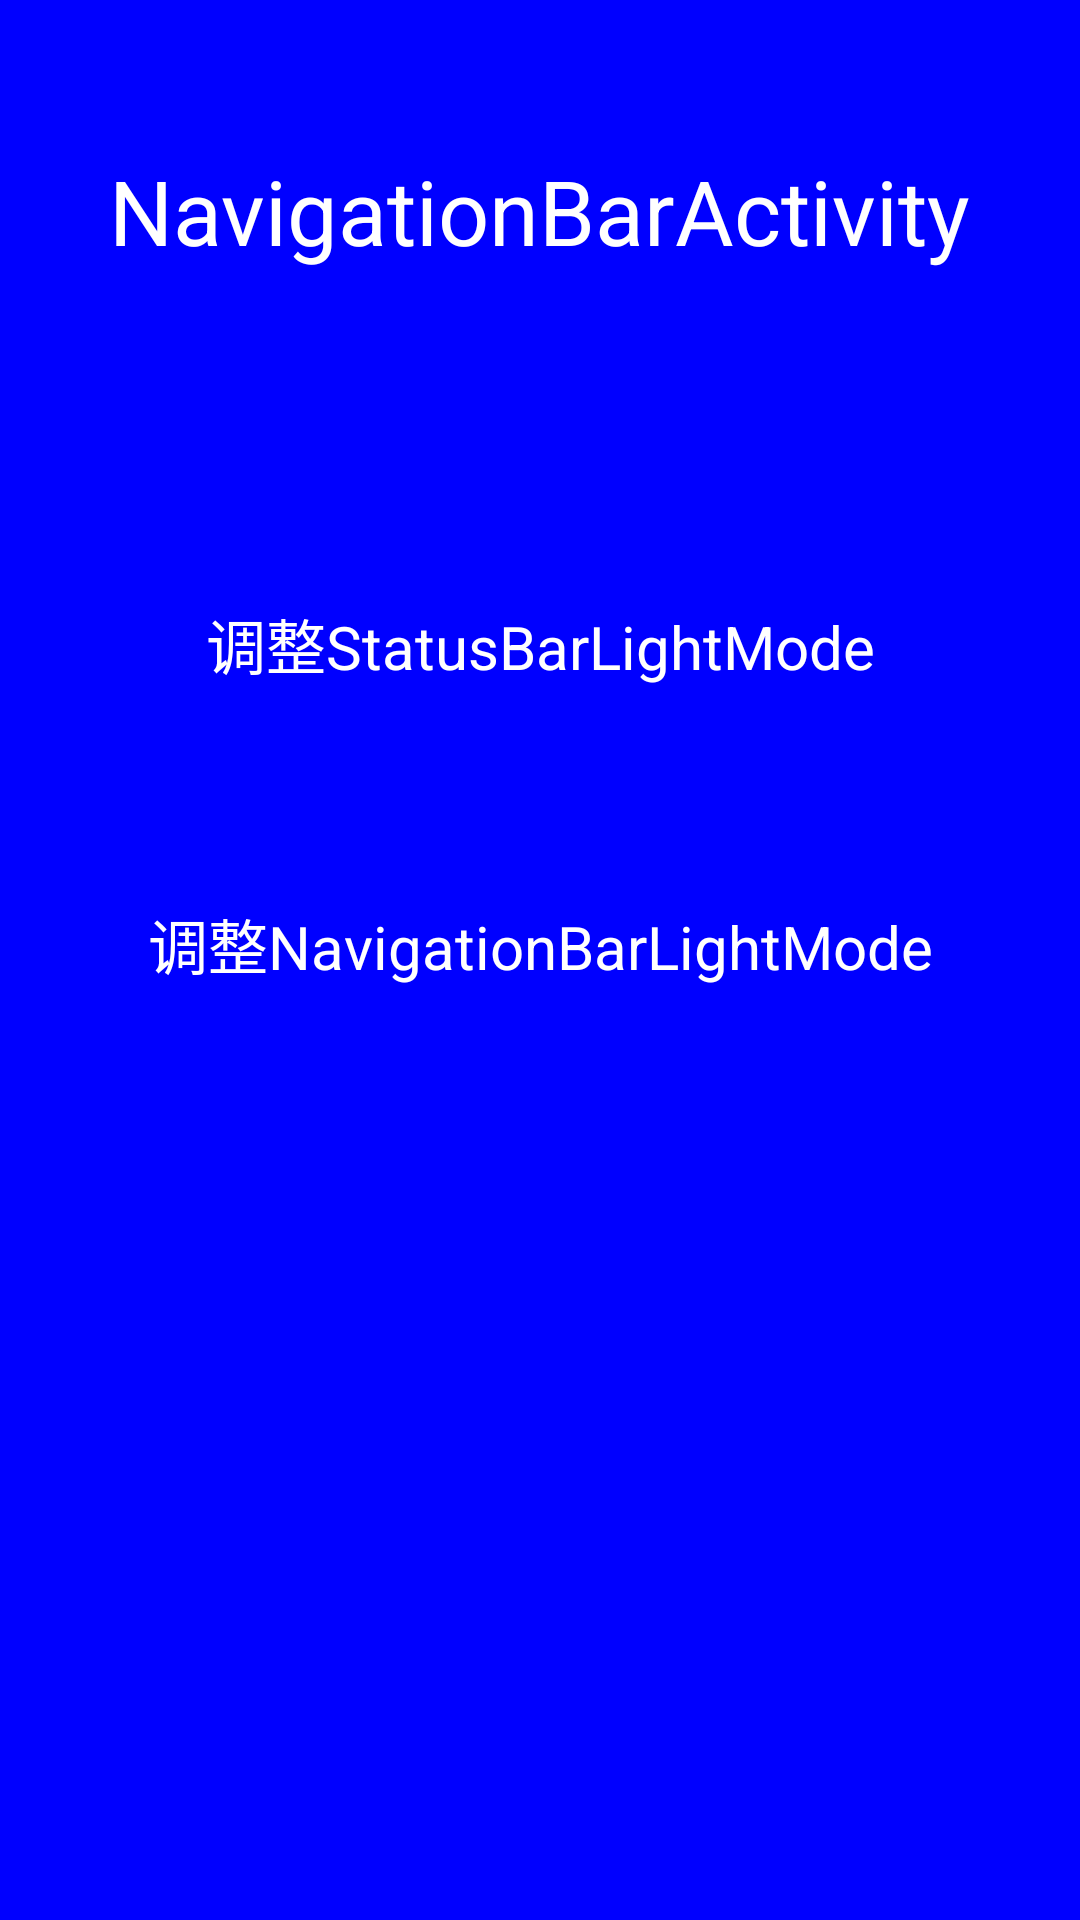

Android layout source for this screen:
<!-- AndroidManifest.xml: application theme Theme.AppCompat.Light.NoActionBar -->
<!-- res/layout/activity_navigation_bar.xml -->
<?xml version="1.0" encoding="utf-8"?>
<androidx.constraintlayout.widget.ConstraintLayout xmlns:android="http://schemas.android.com/apk/res/android"
    xmlns:app="http://schemas.android.com/apk/res-auto"
    android:layout_width="match_parent"
    android:layout_height="match_parent"
    android:background="#ff0000ff">

    <TextView
        android:layout_width="wrap_content"
        android:layout_height="wrap_content"
        android:layout_marginTop="50dp"
        android:text="NavigationBarActivity"
        android:textColor="#ffffffff"
        android:textSize="30dp"
        app:layout_constraintLeft_toLeftOf="parent"
        app:layout_constraintRight_toRightOf="parent"
        app:layout_constraintTop_toTopOf="parent" />

    <TextView
        android:id="@+id/bt_status_bar"
        android:layout_width="wrap_content"
        android:layout_height="wrap_content"
        android:layout_marginTop="200dp"
        android:text="调整StatusBarLightMode"
        android:textColor="#ffffffff"
        android:textSize="20dp"
        app:layout_constraintLeft_toLeftOf="parent"
        app:layout_constraintRight_toRightOf="parent"
        app:layout_constraintTop_toTopOf="parent" />

    <TextView
        android:id="@+id/bt_navigation_bar"
        android:layout_width="wrap_content"
        android:layout_height="wrap_content"
        android:layout_marginTop="300dp"
        android:text="调整NavigationBarLightMode"
        android:textColor="#ffffffff"
        android:textSize="20dp"
        app:layout_constraintLeft_toLeftOf="parent"
        app:layout_constraintRight_toRightOf="parent"
        app:layout_constraintTop_toTopOf="parent" />

</androidx.constraintlayout.widget.ConstraintLayout>
<!-- resources referenced by this layout -->
<resources>

</resources>
